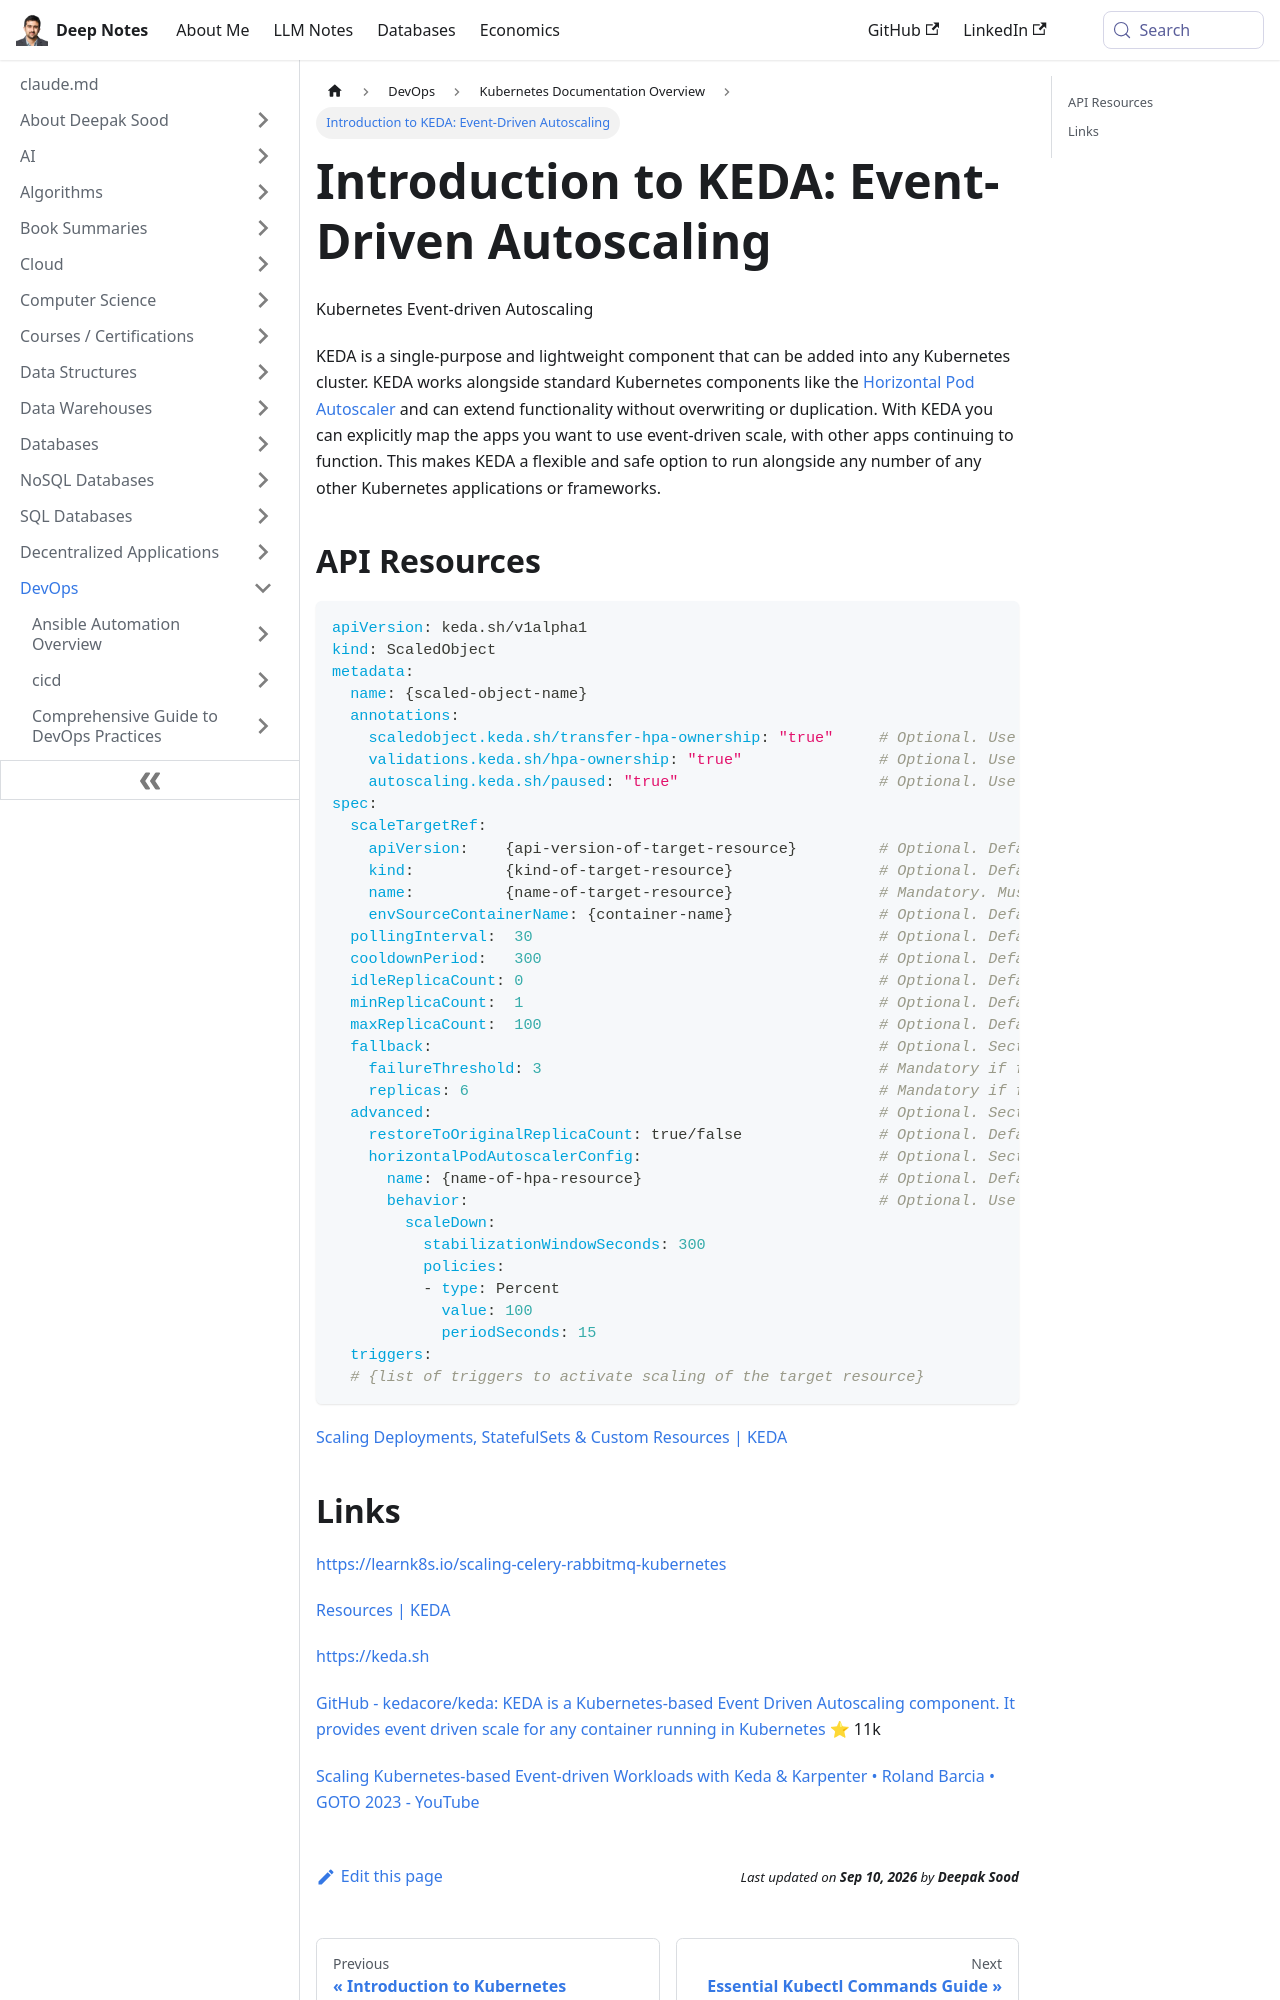

repository: deepaksood619/deepaksood619.github.io · page: devops/kubernetes/keda/index.html · generator: docusaurus

---
slug: /devops/kubernetes/keda
title: "Introduction to KEDA: Event-Driven Autoscaling"
description: Discover KEDA, a lightweight component for Kubernetes that enables event-driven autoscaling alongside existing frameworks.
created: 2024-05-31
updated: 2026-03-27
---
Kubernetes Event-driven Autoscaling

KEDA is a single-purpose and lightweight component that can be added into any Kubernetes cluster. KEDA works alongside standard Kubernetes components like the [Horizontal Pod Autoscaler](https://kubernetes.io/docs/tasks/run-application/horizontal-pod-autoscale/) and can extend functionality without overwriting or duplication. With KEDA you can explicitly map the apps you want to use event-driven scale, with other apps continuing to function. This makes KEDA a flexible and safe option to run alongside any number of any other Kubernetes applications or frameworks.

## API Resources

```yaml
apiVersion: keda.sh/v1alpha1
kind: ScaledObject
metadata:
  name: {scaled-object-name}
  annotations:
    scaledobject.keda.sh/transfer-hpa-ownership: "true"     # Optional. Use to transfer an existing HPA ownership to this ScaledObject
    validations.keda.sh/hpa-ownership: "true"               # Optional. Use to disable HPA ownership validation on this ScaledObject
    autoscaling.keda.sh/paused: "true"                      # Optional. Use to pause autoscaling of objects explicitly
spec:
  scaleTargetRef:
    apiVersion:    {api-version-of-target-resource}         # Optional. Default: apps/v1
    kind:          {kind-of-target-resource}                # Optional. Default: Deployment
    name:          {name-of-target-resource}                # Mandatory. Must be in the same namespace as the ScaledObject
    envSourceContainerName: {container-name}                # Optional. Default: .spec.template.spec.containers[0]
  pollingInterval:  30                                      # Optional. Default: 30 seconds
  cooldownPeriod:   300                                     # Optional. Default: 300 seconds
  idleReplicaCount: 0                                       # Optional. Default: ignored, must be less than minReplicaCount
  minReplicaCount:  1                                       # Optional. Default: 0
  maxReplicaCount:  100                                     # Optional. Default: 100
  fallback:                                                 # Optional. Section to specify fallback options
    failureThreshold: 3                                     # Mandatory if fallback section is included
    replicas: 6                                             # Mandatory if fallback section is included
  advanced:                                                 # Optional. Section to specify advanced options
    restoreToOriginalReplicaCount: true/false               # Optional. Default: false
    horizontalPodAutoscalerConfig:                          # Optional. Section to specify HPA related options
      name: {name-of-hpa-resource}                          # Optional. Default: keda-hpa-{scaled-object-name}
      behavior:                                             # Optional. Use to modify HPA's scaling behavior
        scaleDown:
          stabilizationWindowSeconds: 300
          policies:
          - type: Percent
            value: 100
            periodSeconds: 15
  triggers:
  # {list of triggers to activate scaling of the target resource}
```

[Scaling Deployments, StatefulSets & Custom Resources | KEDA](https://keda.sh/docs/2.14/concepts/scaling-deployments/)
